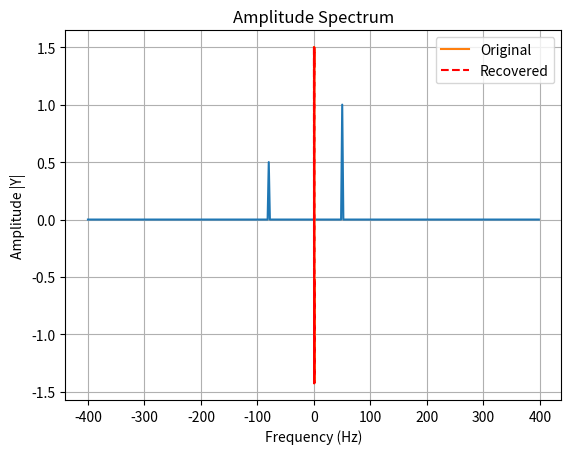

Write the Python code that produced this figure.
""" 1D FFT using Scipy
Reference: https://docs.scipy.org/doc/scipy/tutorial/fft.html
"""
from scipy.fft import fft, ifft, fftfreq, fftshift
import numpy as np
import matplotlib.pyplot as plt

# An asymmetric spectrum using a complex function
# Number of signal points
N = 400
# Sample spacing
T = 1.0 / 800.0
x = np.linspace(0.0, N*T, N, endpoint=False)
y = np.exp(50.0 * 1.j * 2.0*np.pi*x) + 0.5*np.exp(-80.0 * 1.j * 2.0*np.pi*x)

# Forward FFT
yf = fft(y)

# Positive frequency range, followed by negative frequency range
#[0, 400) then |-400, 0)
xf = fftfreq(N, T)

# Order from smallest number to largest number (for plotting)
# [-400, 400)]
xf = fftshift(xf)
yplot = fftshift(yf)

# Notice that there is no need for factor 2 in normalisation
plt.plot(xf, 1.0/N * np.abs(yplot))
plt.xlabel("Frequency (Hz)")
plt.ylabel("Amplitude |Y|")
plt.title("Amplitude Spectrum")
plt.grid()
plt.show()

# FFT back and plot against original
y_recovered = ifft(yf)
plt.plot(x, np.real(y), label='Original')
plt.plot(x, np.real(y_recovered), 'r--', label='Recovered')
plt.legend()
plt.show()
